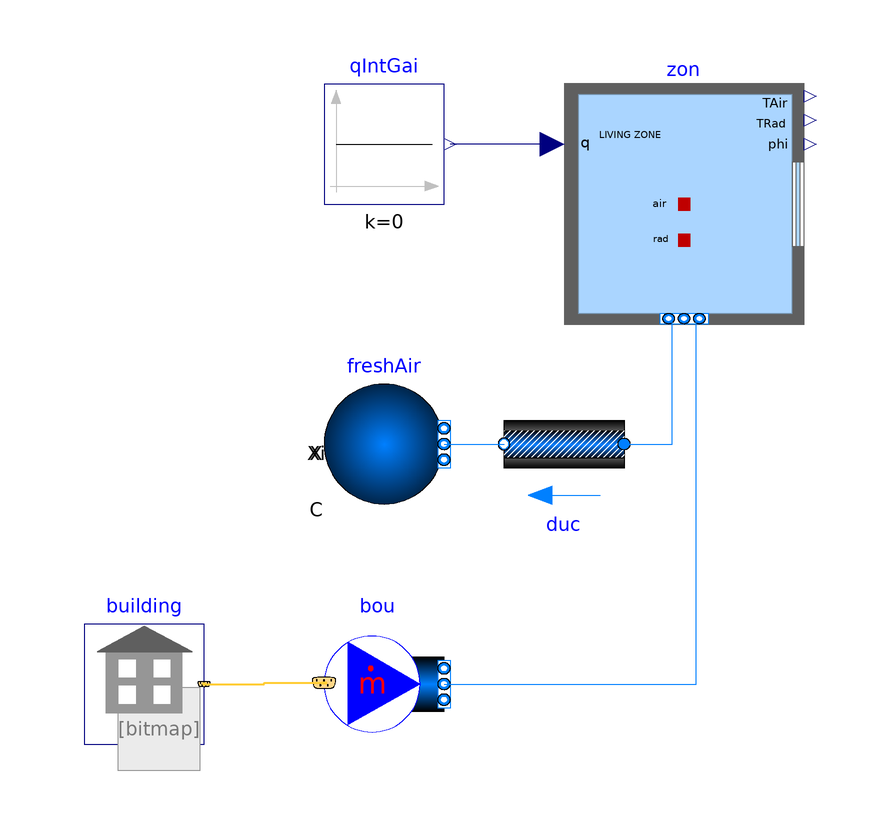

Above is the diagram view of the following Modelica model: its components placed by their Placement annotations and its connect equations drawn as lines.

model spawn_working_example
  extends Modelica.Icons.Example;
  package Medium=Buildings.Media.Air
    "Medium model";
  inner Buildings.ThermalZones.EnergyPlus_9_6_0.Building building(
    idfName=Modelica.Utilities.Files.loadResource(
      "modelica://Buildings/Resources/Data/ThermalZones/EnergyPlus_9_6_0/Examples/SingleFamilyHouse_TwoSpeed_ZoneAirBalance/SingleFamilyHouse_TwoSpeed_ZoneAirBalance.idf"),
    epwName=Modelica.Utilities.Files.loadResource(
      "modelica://Buildings/Resources/weatherdata/USA_IL_Chicago-OHare.Intl.AP.725300_TMY3.epw"),
    weaName=Modelica.Utilities.Files.loadResource(
      "modelica://Buildings/Resources/weatherdata/USA_IL_Chicago-OHare.Intl.AP.725300_TMY3.mos"),
    usePrecompiledFMU=false,
    computeWetBulbTemperature=false)
    "Building model"
    annotation (Placement(transformation(extent={{-80,-90},{-60,-70}})));
  parameter Modelica.Units.SI.Volume VRoo=453.1 "Room volume";
  parameter Modelica.Units.SI.MassFlowRate m_flow_nominal=VRoo*1.2*0.3/3600
    "Nominal mass flow rate";
  Buildings.ThermalZones.EnergyPlus_9_6_0.ThermalZone zon(
    redeclare package Medium=Medium,
    zoneName="LIVING ZONE",
    nPorts=2)
    "Thermal zone"
    annotation (Placement(transformation(extent={{0,-20},{40,20}})));
  Buildings.Fluid.FixedResistances.PressureDrop duc(
    redeclare package Medium=Medium,
    allowFlowReversal=false,
    linearized=true,
    from_dp=true,
    dp_nominal=100,
    m_flow_nominal=m_flow_nominal)
    "Duct resistance (to decouple room and outside pressure)"
    annotation (Placement(transformation(extent={{10,-50},{-10,-30}})));
  Buildings.Fluid.Sources.MassFlowSource_WeatherData bou(
    redeclare package Medium=Medium,
    nPorts=1,
    m_flow=m_flow_nominal)
    "Boundary condition"
    annotation (Placement(transformation(extent={{-40,-90},{-20,-70}})));
  Buildings.Fluid.Sources.Boundary_pT freshAir(
    redeclare package Medium=Medium,
    nPorts=1)
    "Boundary condition"
    annotation (Placement(transformation(extent={{-40,-50},{-20,-30}})));
  Modelica.Blocks.Sources.Constant qIntGai[3](
    each k=0)
    "Internal heat gains, set to zero because these are modeled in EnergyPlus"
    annotation (Placement(transformation(extent={{-40,0},{-20,20}})));

equation
  connect(freshAir.ports[1],duc.port_b)
    annotation (Line(points={{-20,-40},{-10,-40}},color={0,127,255}));
  connect(duc.port_a,zon.ports[1])
    annotation (Line(points={{10,-40},{18,-40},{18,-19.1}},color={0,127,255}));
  connect(bou.ports[1],zon.ports[2])
    annotation (Line(points={{-20,-80},{22,-80},{22,-19.1}},color={0,127,255}));
  connect(zon.qGai_flow,qIntGai.y)
    annotation (Line(points={{-2,10},{-19,10}},color={0,0,127}));
  connect(building.weaBus,bou.weaBus)
    annotation (Line(points={{-60,-80},{-50,-80},{-50,-79.8},{-40,-79.8}},color={255,204,51},thickness=0.5));
  annotation (
    Documentation(
      info="<html>
<p>
This example models the living room as an unconditioned zone in Modelica.
The living room is connected to a fresh air supply and exhaust.
The heat balance of the air of the other two thermal zones, i.e.,
the attic and the garage, are modeled in EnergyPlus.
</p>
</html>",
      revisions="<html>
<ul>
<li>
March 1, 2018, by Michael Wetter:<br/>
First implementation.
</li>
</ul>
</html>"),
    __Dymola_Commands(
      file="modelica://Buildings/Resources/Scripts/Dymola/ThermalZones/EnergyPlus_9_6_0/Examples/SingleFamilyHouse/Unconditioned.mos" "Simulate and plot"),
    experiment(
      StopTime=432000,
      Tolerance=1e-06));

end spawn_working_example;